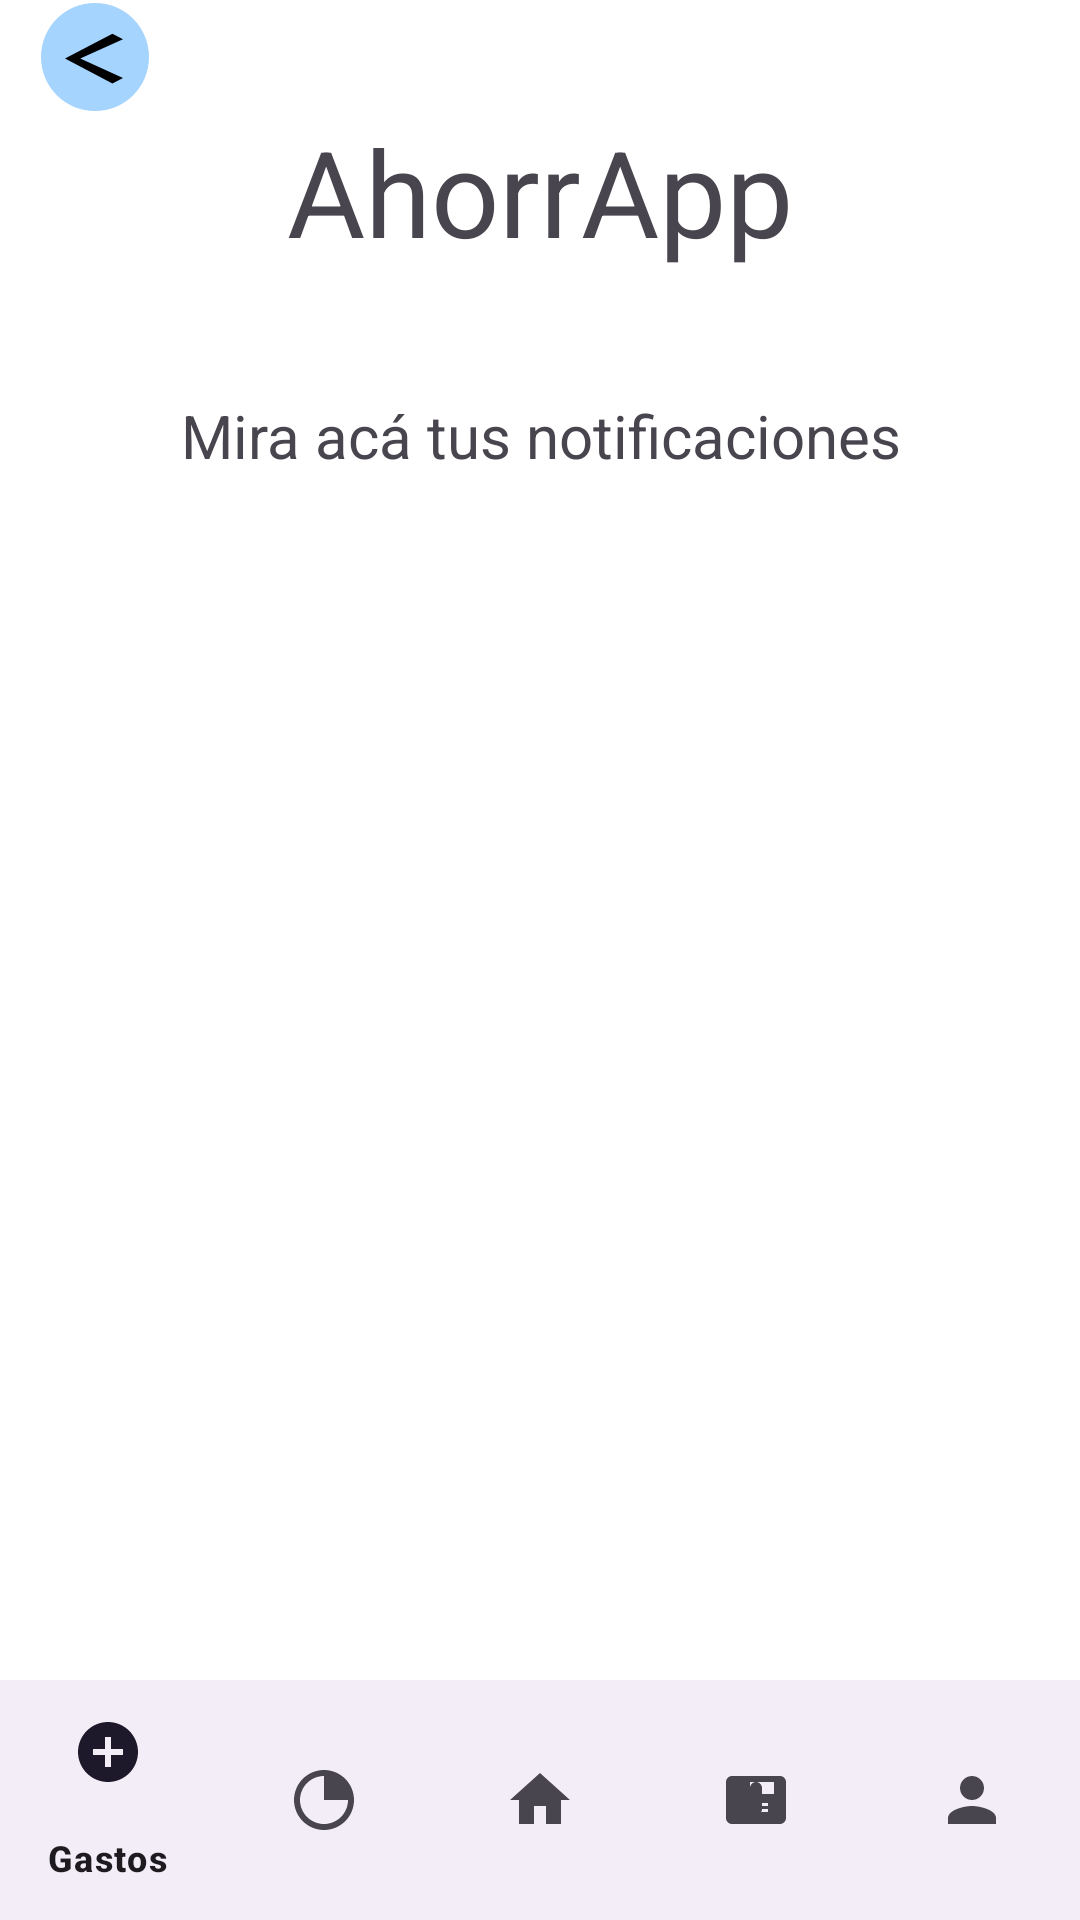

This screen was rendered from an Android layout file. Write that file and the resources it references.
<!-- AndroidManifest.xml: application theme Theme.AhorrApp -->
<!-- res/layout/fragment_notification_manager.xml -->
<?xml version="1.0" encoding="utf-8"?>
<androidx.constraintlayout.widget.ConstraintLayout xmlns:android="http://schemas.android.com/apk/res/android"
    xmlns:app="http://schemas.android.com/apk/res-auto"
    xmlns:tools="http://schemas.android.com/tools"
    android:layout_width="match_parent"
    android:layout_height="match_parent"
    android:background="#FFFFFF">


    <ImageButton
        android:id="@+id/button"
        android:layout_width="36dp"
        android:layout_height="36dp"
        android:background="@drawable/button_background_rounded"
        android:padding="8dp"
        android:scaleType="centerInside"
        android:src="@drawable/baseline_arrow_back_ios_24"
        app:layout_constraintBottom_toTopOf="@+id/textView"
        app:layout_constraintEnd_toEndOf="parent"
        app:layout_constraintHorizontal_bias="0.042"
        app:layout_constraintStart_toStartOf="parent"
        app:layout_constraintTop_toTopOf="parent"
        app:layout_constraintVertical_bias="1.0" />

    <TextView
        android:id="@+id/textView"
        android:layout_width="237dp"
        android:layout_height="70dp"
        android:gravity="center_horizontal"
        android:text="AhorrApp"
        android:textSize="40dp"
        app:layout_constraintBottom_toBottomOf="parent"
        app:layout_constraintEnd_toEndOf="parent"
        app:layout_constraintStart_toStartOf="parent"
        app:layout_constraintTop_toTopOf="parent"
        app:layout_constraintVertical_bias="0.065" />

    <TextView
        android:id="@+id/textView2"
        android:layout_width="267dp"
        android:layout_height="50dp"
        android:gravity="center_horizontal"
        android:text="Mira acá tus notificaciones"
        android:textSize="20dp"
        app:layout_constraintBottom_toTopOf="@+id/bottom_menu"
        app:layout_constraintEnd_toEndOf="parent"
        app:layout_constraintStart_toStartOf="parent"
        app:layout_constraintTop_toBottomOf="@+id/textView"
        app:layout_constraintVertical_bias="0.061" />

    <com.google.android.material.bottomnavigation.BottomNavigationView
        android:id="@+id/bottom_menu"
        android:layout_width="0dp"
        android:layout_height="wrap_content"
        app:layout_constraintBottom_toBottomOf="parent"
        app:layout_constraintStart_toStartOf="parent"
        app:layout_constraintEnd_toEndOf="parent"
        app:menu="@menu/nav_menu" />

</androidx.constraintlayout.widget.ConstraintLayout>
<!-- resources referenced by this layout -->
<resources>
  <!-- drawable baseline_arrow_back_ios_24 (drawable) -->
  <vector xmlns:android="http://schemas.android.com/apk/res/android"
      android:height="20dp"
      android:width="20dp"
      android:viewportWidth="10"
      android:viewportHeight="19"
      android:tint="@android:color/black">
  
      <path
          android:fillColor="@android:color/white"
          android:pathData="M9.67,3.87L7.9,2.1 0,10l7.9,7.9 1.77,-1.77L2.54,10z"/>
  </vector>
  <!-- drawable button_background_rounded (drawable) -->
  <?xml version="1.0" encoding="utf-8"?>
  <shape xmlns:android="http://schemas.android.com/apk/res/android"
      android:shape="rectangle">
  
      
      <solid android:color="@color/accent_text_color" />
  
      
      <corners android:radius="30dp" />
  
  </shape>
  <style name="Theme.AhorrApp" parent="Base.Theme.AhorrApp" />
  <color name="accent_text_color">#A5D4FF</color>
  <style name="Base.Theme.AhorrApp" parent="Theme.Material3.DayNight.NoActionBar">
          
          
      </style>
</resources>
